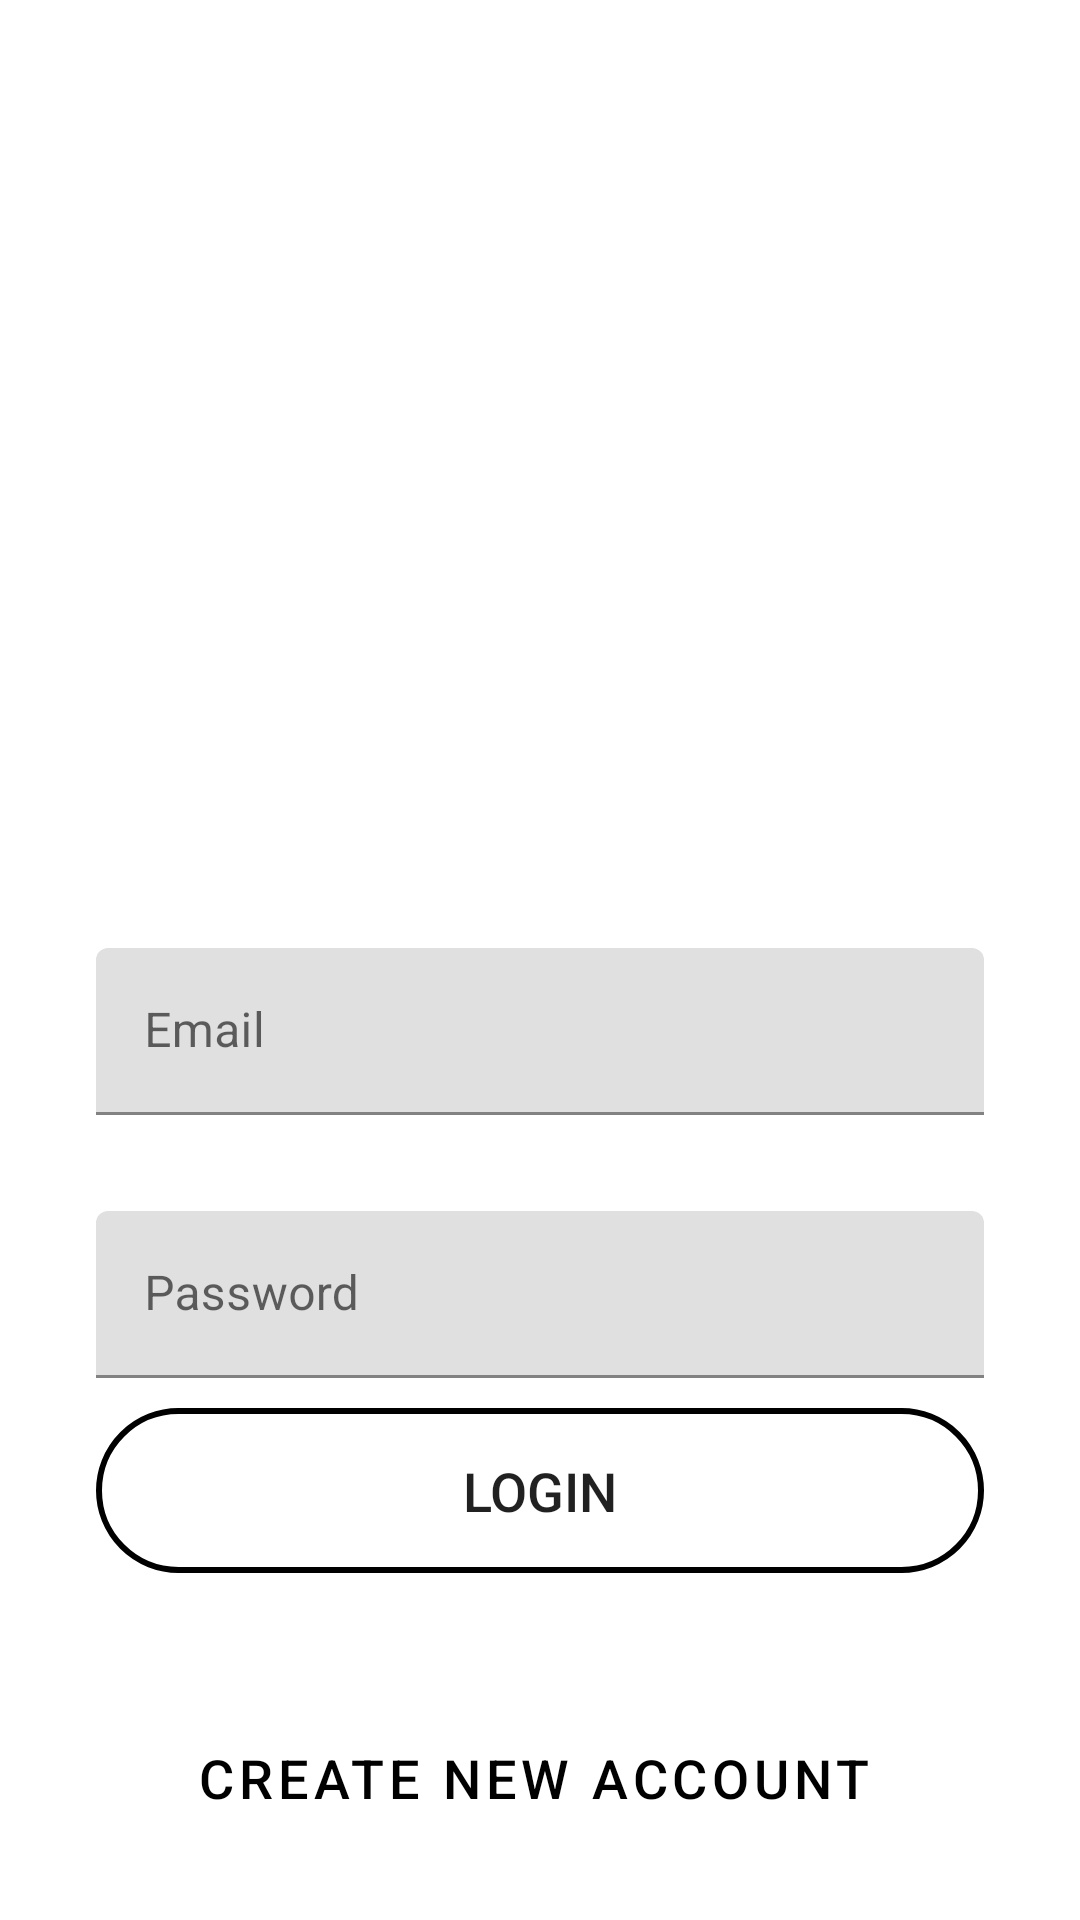

This screen was rendered from an Android layout file. Write that file and the resources it references.
<!-- AndroidManifest.xml: application theme Theme.InstagramClone -->
<!-- res/layout/activity_login.xml -->
<?xml version="1.0" encoding="utf-8"?>
<androidx.constraintlayout.widget.ConstraintLayout xmlns:android="http://schemas.android.com/apk/res/android"
    xmlns:app="http://schemas.android.com/apk/res-auto"
    xmlns:tools="http://schemas.android.com/tools"
    android:layout_width="match_parent"
    android:layout_height="match_parent"
    tools:context=".LoginActivity">

    <ImageView
        android:id="@+id/profile_image"
        android:layout_width="96dp"
        android:layout_height="96dp"
        android:layout_marginTop="164dp"
        android:src="@drawable/user"

        app:layout_constraintEnd_toEndOf="parent"
        app:layout_constraintHorizontal_bias="0.498"
        app:layout_constraintStart_toStartOf="parent"
        app:layout_constraintTop_toTopOf="parent" />



    <com.google.android.material.textfield.TextInputLayout
        android:id="@+id/email"
        android:layout_width="match_parent"
        android:layout_height="wrap_content"
        android:hint="Email"
        android:layout_marginTop="56dp"
        android:layout_marginStart="32dp"
        android:layout_marginEnd="32dp"
        app:layout_constraintEnd_toEndOf="parent"
        app:layout_constraintStart_toStartOf="parent"
        app:layout_constraintTop_toBottomOf="@+id/profile_image">

        <com.google.android.material.textfield.TextInputEditText
            android:layout_width="match_parent"
            android:layout_height="wrap_content"
            android:visibility="visible" />
    </com.google.android.material.textfield.TextInputLayout>

    <com.google.android.material.textfield.TextInputLayout
        android:id="@+id/pass"
        android:layout_width="match_parent"
        android:layout_height="wrap_content"
        android:hint="Password"
        android:layout_marginTop="32dp"
        android:layout_marginStart="32dp"
        android:layout_marginEnd="32dp"
        app:layout_constraintEnd_toEndOf="@+id/email"
        app:layout_constraintStart_toStartOf="@+id/email"
        app:layout_constraintTop_toBottomOf="@+id/email">

        <com.google.android.material.textfield.TextInputEditText
            android:layout_width="match_parent"
            android:layout_height="wrap_content"
            android:visibility="visible" />

    </com.google.android.material.textfield.TextInputLayout>

    <Button
        android:id="@+id/signUpButton"
        android:layout_width="0dp"
        android:layout_height="55dp"
        android:background="@drawable/buttonborder"
        android:text="Login"
        android:textSize="18sp"
        android:layout_marginTop="10dp"
        app:layout_constraintEnd_toEndOf="@+id/pass"
        app:layout_constraintStart_toStartOf="@+id/pass"
        app:layout_constraintTop_toBottomOf="@+id/pass" />

    <Button
        android:id="@+id/pButton"
        style="@style/Widget.MaterialComponents.Button.OutlinedButton.Icon"
        android:layout_width="0dp"
        android:layout_height="55dp"
        android:background="@drawable/buttonborder"
        android:text="Create New Account"
        android:layout_marginBottom="20dp"
        android:textSize="18sp"
        android:textColor="@color/black"
        app:layout_constraintBottom_toBottomOf="parent"
        app:layout_constraintEnd_toEndOf="@+id/signUpButton"
        app:layout_constraintStart_toStartOf="@+id/signUpButton" />
</androidx.constraintlayout.widget.ConstraintLayout>
<!-- resources referenced by this layout -->
<resources>
  <color name="black">#FF000000</color>
  <!-- drawable buttonborder (drawable) -->
  <?xml version="1.0" encoding="utf-8"?>
  <shape xmlns:android="http://schemas.android.com/apk/res/android">
  <solid
      android:color="@color/blue"/>
      <corners
          android:radius="30dp"/>
      <stroke
          android:color="@color/blue"
          android:width="2dp"/>
  </shape>
  <style name="Theme.InstagramClone" parent="Theme.MaterialComponents.DayNight.NoActionBar">
          
          <item name="colorPrimary">@color/blue</item>
          <item name="colorPrimaryVariant">@color/black</item>
          <item name="colorOnPrimary">@color/white</item>
          
          <item name="colorSecondary">@color/teal_200</item>
          <item name="colorSecondaryVariant">@color/teal_700</item>
          <item name="colorOnSecondary">@color/black</item>
          
          <item name="android:statusBarColor">?attr/colorPrimaryVariant</item>
          
  
      </style>
  <color name="white">#FFFFFFFF</color>
  <color name="teal_200">#FF03DAC5</color>
  <color name="teal_700">#FF018786</color>
</resources>
